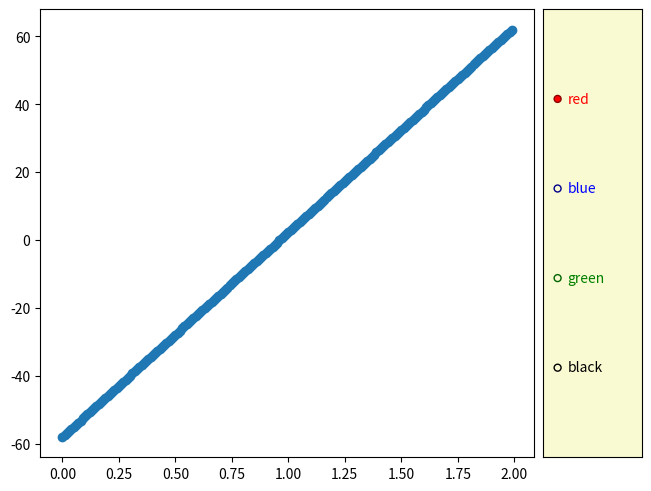

Recreate this plot in Python. (Note: this script raises an exception after producing the figure.)
import matplotlib.pyplot as plt
import numpy as np

from matplotlib.widgets import RadioButtons, Cursor
from matplotlib.backend_bases import MouseEvent

a = np.arange(0.0, 2.0, 0.01)
x = np.linspace(-30, 30, 200, 200)
y = 2*x + 2

fig, ax = plt.subplot_mosaic(
    [
        ['main', 'color'],
    ],
    width_ratios=[5, 1],
    layout='constrained',
)
line, = ax['main'].plot(a, y, 'o')

radio_background = 'lightgoldenrodyellow'

ax['color'].set_facecolor(radio_background)
radio1 = RadioButtons(
    ax['color'], ('red', 'blue', 'green', 'black'),
    label_props={'color': ['red', 'blue', 'green', 'black']},
    radio_props={
        'facecolor': ['red', 'blue', 'green', 'black'],
        'edgecolor': ['darkred', 'darkblue', 'darkgreen', 'black'],
    }
)

def colorfunc(label):
    line.set_color(label)
    fig.canvas.draw()
radio1.on_clicked(colorfunc)

class SnappingCursor:
    def __init__(self, ax, line):
        self.ax = ax
        self.horizontal_line = ax.axhline(color='k', lw=0.8, ls='--')
        self.vertical_line = ax.axvline(color='k', lw=0.8, ls='--')
        self.text = ax.text(0.72, 0.9, '', transform=ax.transAxes)

    def set_cross_hair_visible(self, visible):
        need_redraw = self.horizontal_line.get_visible() != visible
        self.horizontal_line.set_visible(visible)
        self.vertical_line.set_visible(visible)
        self.text.set_visible(visible)
        return need_redraw

    def on_mouse_move(self, event):
        if not event.inaxes:
            need_redraw = self.set_cross_hair_visible(False)
            if need_redraw:
                self.ax.figure.canvas.draw()
        else:
            self.set_cross_hair_visible(True)
            self.horizontal_line.set_ydata([y])
            self.vertical_line.set_xdata([x])
            self.text.set_text(f'x={x:1.2f}, y={y:1.2f}')
            self.ax.figure.canvas.draw()

snap_cursor = SnappingCursor(ax, line)
fig.canvas.mpl_connect('motion_notify_event', snap_cursor.on_mouse_move)
t = ax.transData
MouseEvent(
    "motion_notify_event", ax.figure.canvas, *t.transform((0.5, 0.5))
)._process()

plt.grid(True)
plt.show()